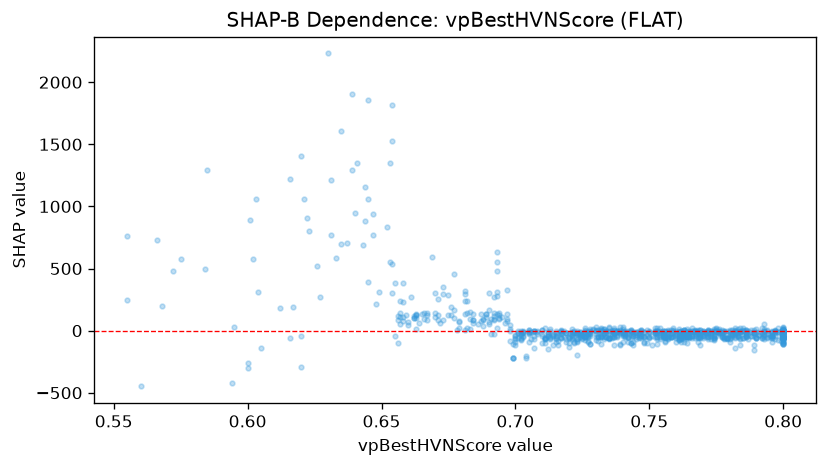

Source data for this figure (header and first rows):
feature_value, shap_value
0.702, -69.8
0.763, -2.979
0.75, -59.68
0.781, -48.67
0.78, -40.78
0.757, -39.36
0.776, 16.1
0.753, -24.82
0.8, -22.74
0.749, 4.373
0.782, 0.4169
0.724, -26.09
0.789, -21.55
0.793, -28.49
0.728, -104.6
0.747, -39.97
0.77, -5.896
0.732, 15.45
0.735, -55.52
0.769, 3.774
0.79, -12.4
0.752, -4.346
0.756, -85.39
0.712, -24.21
0.702, -22.83
0.797, -15.28
0.773, -68.31
0.78, -64.77
0.728, -26.04
0.779, -64.31
0.735, -58.27
0.779, -58.18
0.744, -90.94
0.8, -58.24
0.759, 6.942
0.727, -90.34
0.717, -52.16
0.703, -12.56
0.673, 88.44
0.753, -48.62
0.753, -48.62
0.713, -68.33
0.748, -93.35
0.767, -43.88
0.799, -81.08
0.754, -20.15
0.758, -51.89
0.705, -17.27
0.698, -5.98
0.786, -18.56
0.763, 6.141
0.683, 93.94
0.719, -90.63
0.62, -42.99
0.796, -92.33
0.718, -52.75
0.774, -5.812
0.723, -83.09
0.724, -9.376
0.79, -50.64
... 886 more rows
